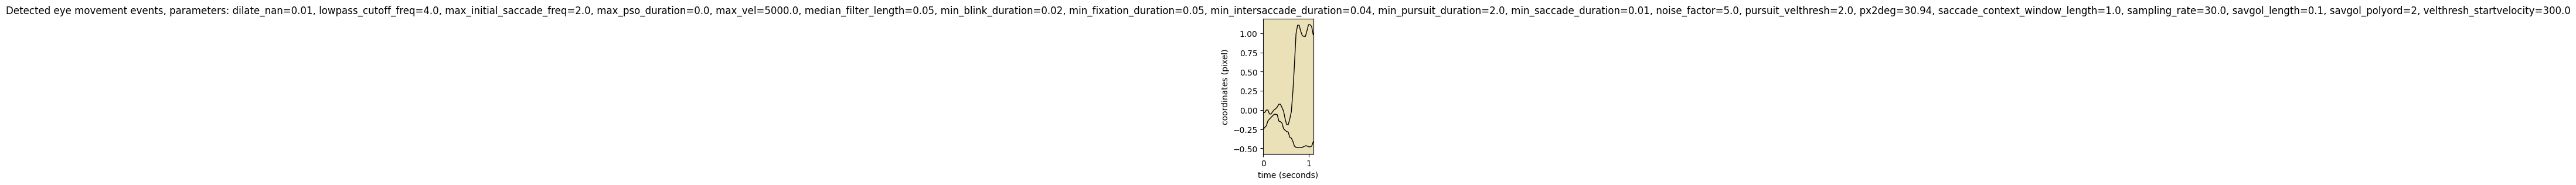

The table this chart was drawn from, first rows:
onset	duration	label	start_x	start_y	end_x	end_y	amp	peak_vel	med_vel	avg_vel
0.000	1.100	FIXA	-0.0	-0.3	1.0	-0.4	31.98	369.2	52.54	71.18
